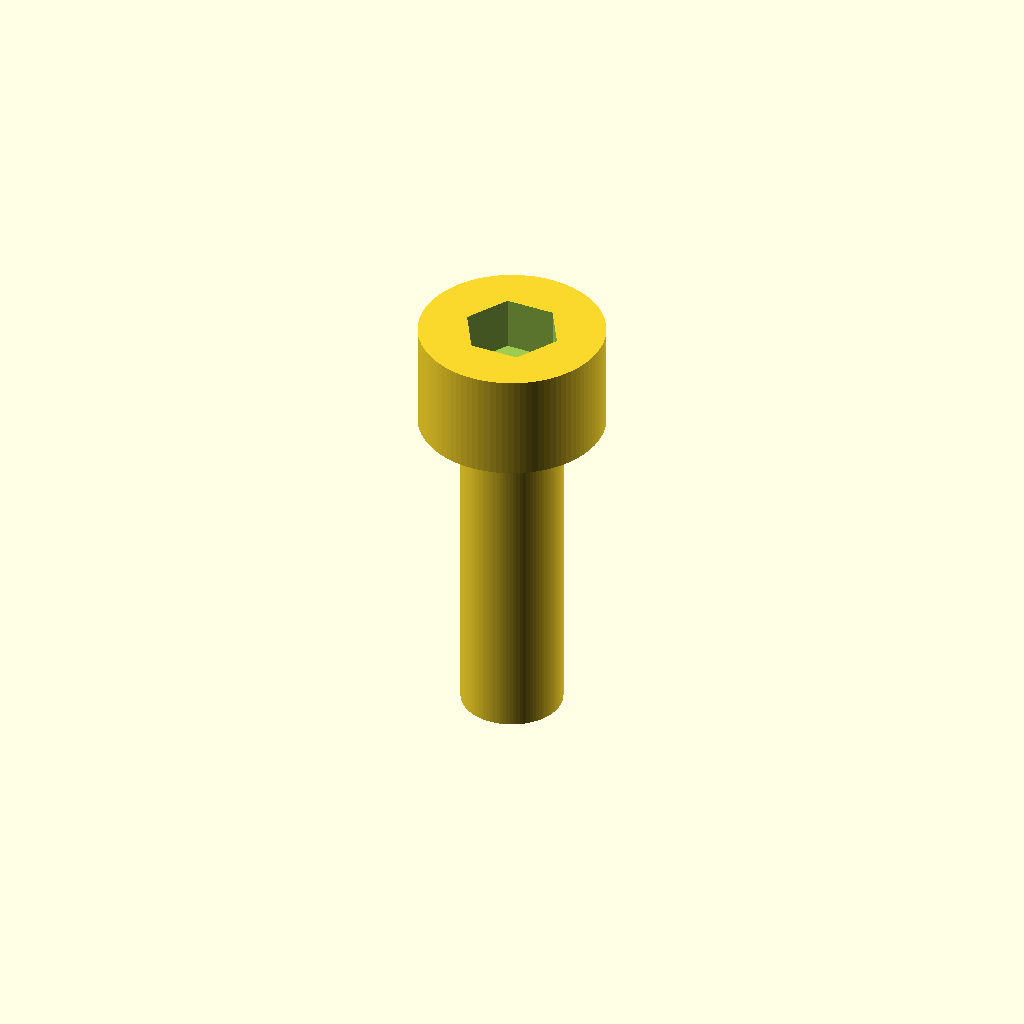
Cell 1: rendered with the file's own defaults.
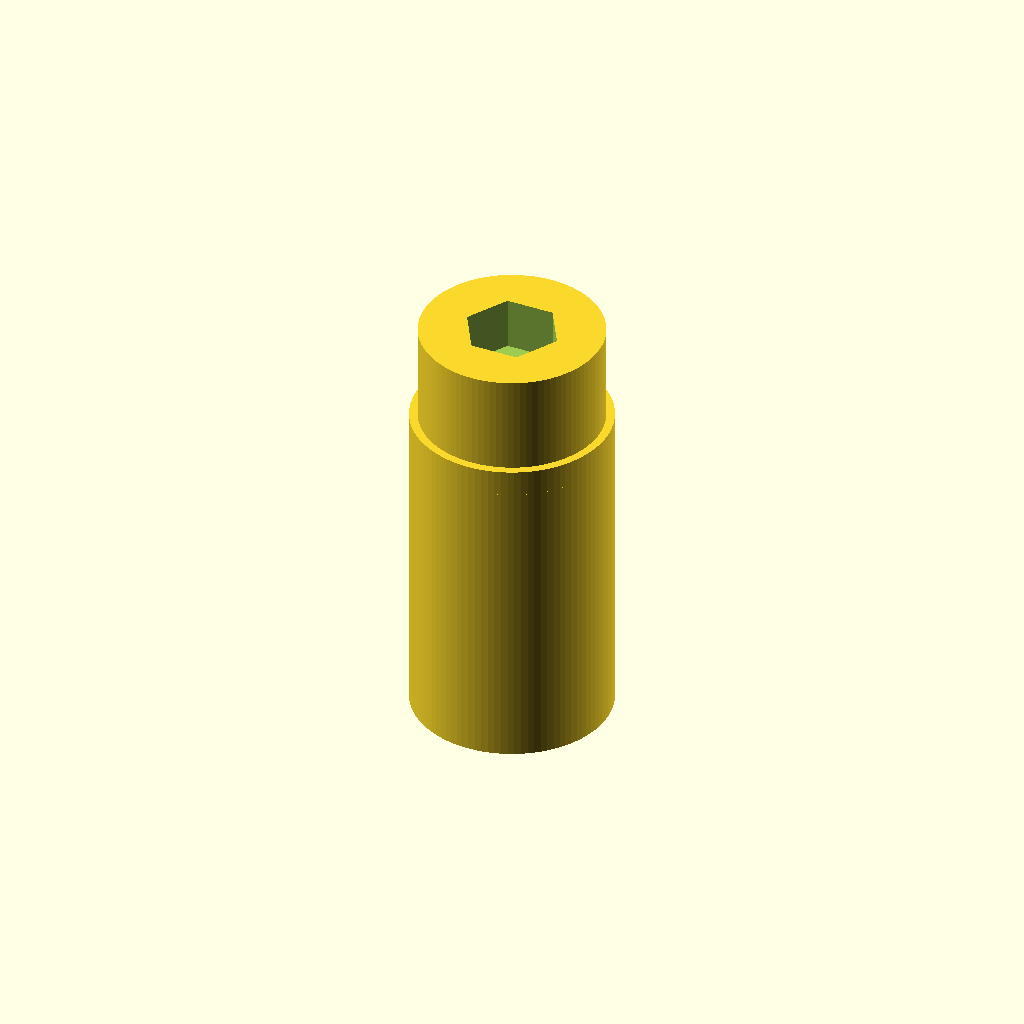
Cell 2: thread_diameter_mm = 6 (everything else at default).
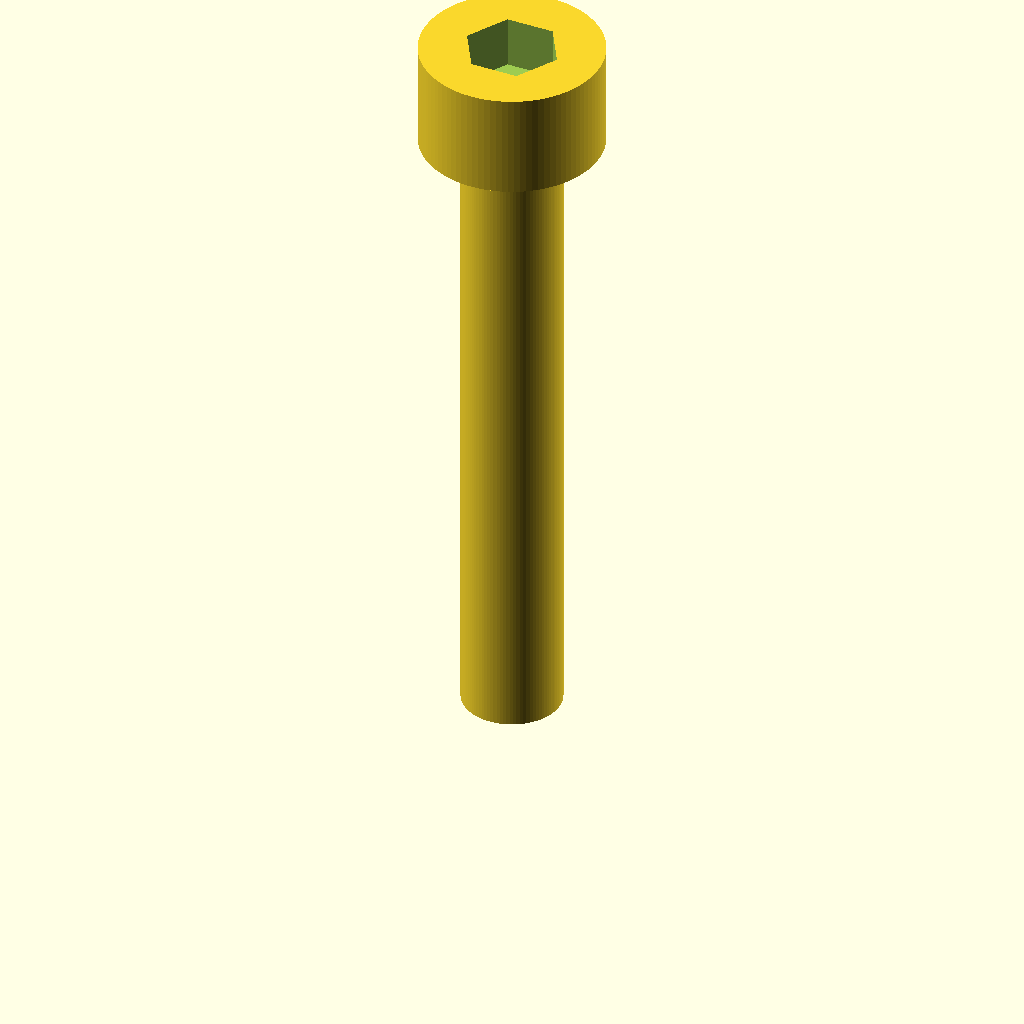
Cell 3 — length_mm set to 20, the other parameters unchanged.
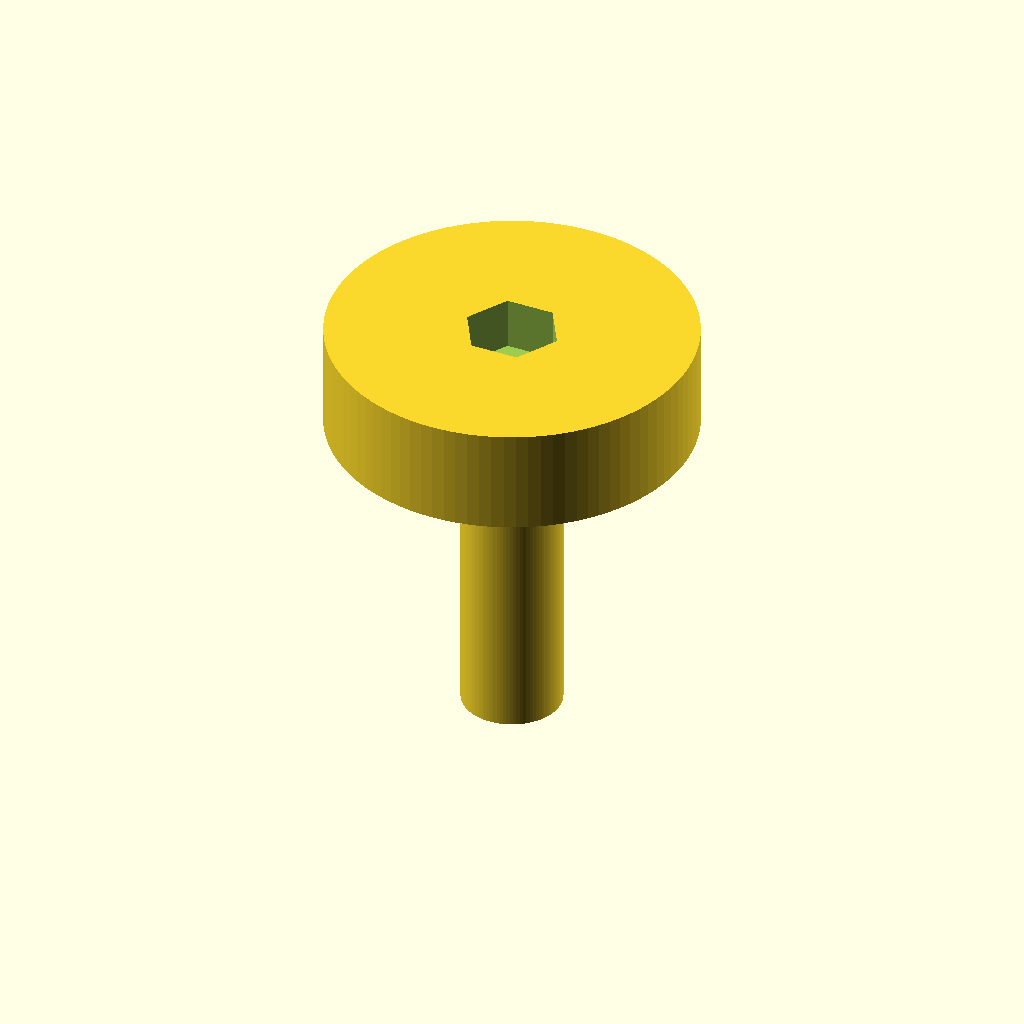
Cell 4 — head_diameter_mm set to 11, the other parameters unchanged.
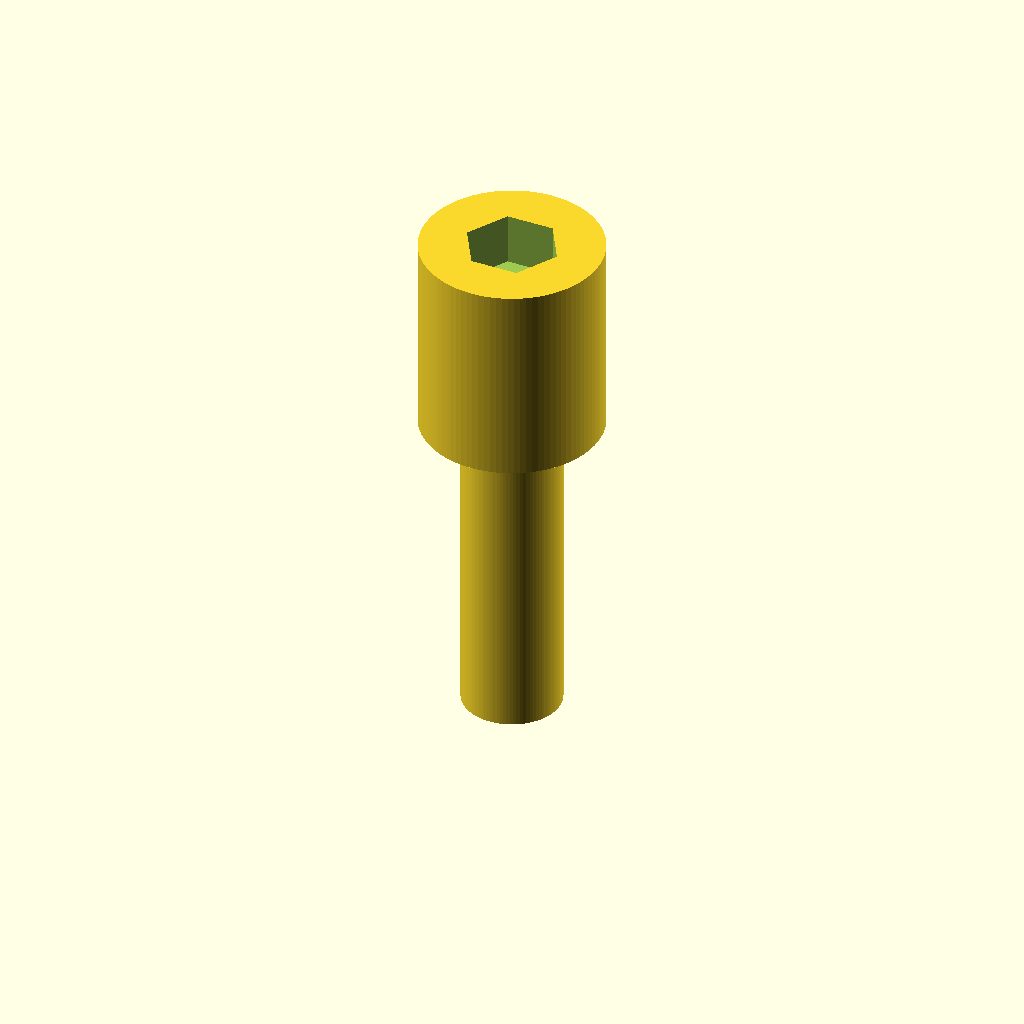
Cell 5 — head_height_mm set to 6, the other parameters unchanged.
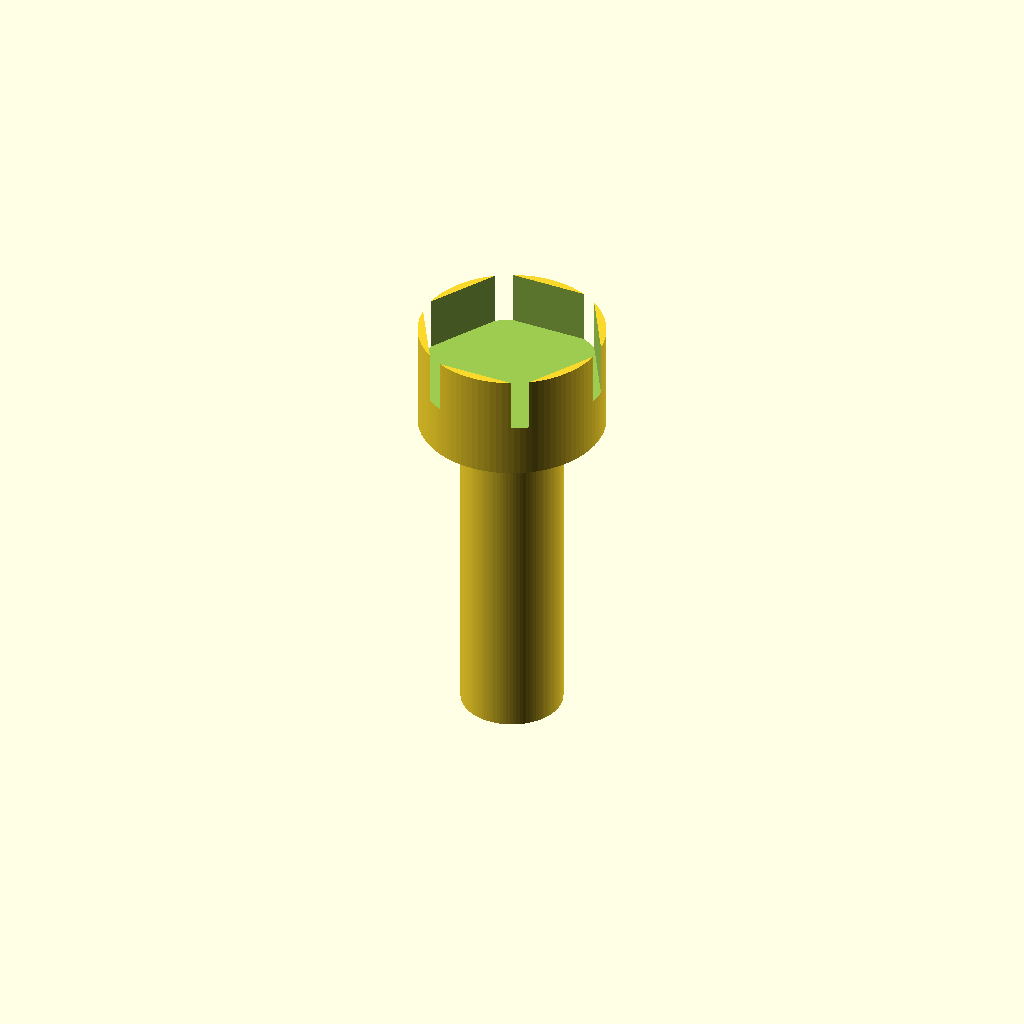
Cell 6: socket_af_mm = 5 (everything else at default).
All cells are drawn from one camera (rotation 55°, 0°, 25°, orthographic, colour scheme Cornfield), so only the parameter changes between them.
OpenSCAD source file results/craft/scad/screw__M3_cap_screw.scad:
$fn = 96;

// Target dimensions (mm)
thread_diameter_mm = 3.0;
length_mm          = 10.0;   // under-head length
head_diameter_mm   = 5.5;
head_height_mm     = 3.0;

// Socket (approx for M3)
socket_af_mm       = 2.5;    // across flats
socket_depth_mm    = 1.6;

// Small overlaps to ensure watertight unions/differences
eps = 0.02;
overlap_mm = 0.2;

// Derived
shank_r = thread_diameter_mm/2;
head_r  = head_diameter_mm/2;

// Hex socket radius (circumradius) from across-flats
hex_R = (socket_af_mm/2)/cos(30);

// One connected solid: socket head cap screw
module socket_head_cap_screw() {
    difference() {
        union() {
            // Shank (under head): z from 0 to length_mm
            cylinder(r=shank_r, h=length_mm, center=false);

            // Head: sits on top of shank, z from length_mm to length_mm+head_height_mm
            translate([0, 0, length_mm - overlap_mm])
                cylinder(r=head_r, h=head_height_mm + overlap_mm, center=false);

            // Tip chamfer (simple cone) at end of shank, connected
            tip_chamfer_h = min(0.8, length_mm/2);
            translate([0, 0, length_mm - tip_chamfer_h])
                cylinder(r1=shank_r, r2=0, h=tip_chamfer_h, center=false);
        }

        // Hex socket recess in head (cut from top)
        translate([0, 0, length_mm + head_height_mm - socket_depth_mm])
            cylinder(r=hex_R, h=socket_depth_mm + eps, center=false, $fn=6);
    }
}

socket_head_cap_screw();
Customizer parameters (derived from the source; name, type, default, range or options):
thread_diameter_mm: number, default 3
length_mm: number, default 10
head_diameter_mm: number, default 5.5
head_height_mm: number, default 3
socket_af_mm: number, default 2.5
socket_depth_mm: number, default 1.6
eps: number, default 0.02
overlap_mm: number, default 0.2
